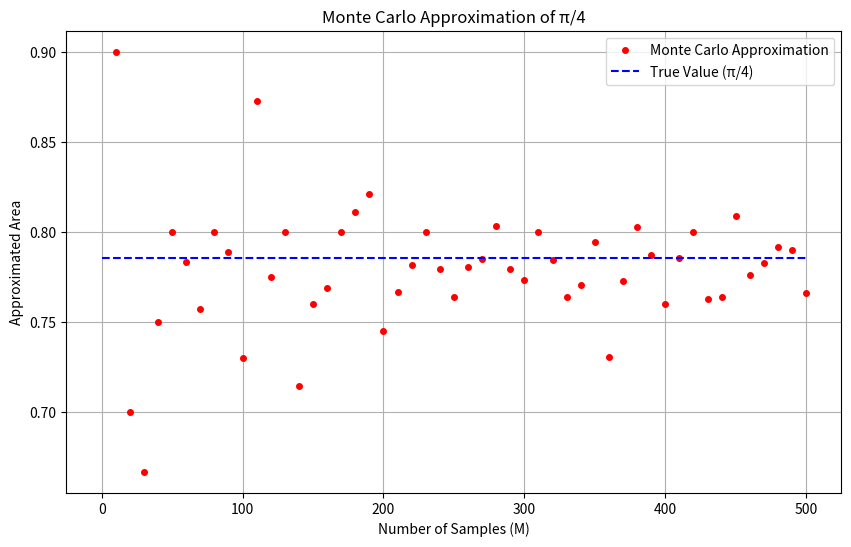

Reproduce this figure in Python.
import numpy as np
import matplotlib.pyplot as plt

# Define the function for Monte Carlo simulation
def eval_MonteCarlo(M):
    xy = np.random.uniform(0, 1, (2, M))  # Generate M (x,y) pairs
    value = xy[0,:]**2 + xy[1,:]**2  # Check if inside the unit circle
    num_hits = (value <= 1).sum()  # Count hits
    return [M, num_hits / M]  # Return M and approximated area


# Part (a)-(c): Perform simulations for M = 10, 20, ..., 500 and plot
M_values = list(range(10, 501, 10))
results = []
for M in M_values:
    results.append(eval_MonteCarlo(M))
results = np.array(results)

plt.figure(figsize=(10, 6))
plt.plot(results[:, 0], results[:, 1], 'ro',
         markersize=4, label='Monte Carlo Approximation')
plt.hlines(np.pi/4, 0, 500, colors='blue',
           linestyles='dashed', label='True Value (π/4)')
plt.xlabel('Number of Samples (M)')
plt.ylabel('Approximated Area')
plt.title('Monte Carlo Approximation of π/4')
plt.grid(True)
plt.legend()
plt.show()


# Part (d): Compare with Midpoint Rule
def f(x):
    return np.sqrt(1 - x**2)


def midpoint_rule_error(M):
    approximation = sum(f((i + 0.5)/M) / M for i in range(M))
    return np.abs(approximation - np.pi/4)


# Compute Monte Carlo error with 100,000 samples
M_mc = 100000
mc_result = eval_MonteCarlo(M_mc)
mc_error = np.abs(mc_result[1] - np.pi/4)
print(f"Monte Carlo Absolute Error (M=100,000): {mc_error:.6f}")

# Find minimal M for Midpoint Rule to beat the error
M_mid = 1
while True:
    error = midpoint_rule_error(M_mid)
    if error < mc_error:
        break
    M_mid += 1

print(f"Midpoint Rule requires M = {M_mid} to achieve error < {mc_error:.6f}")